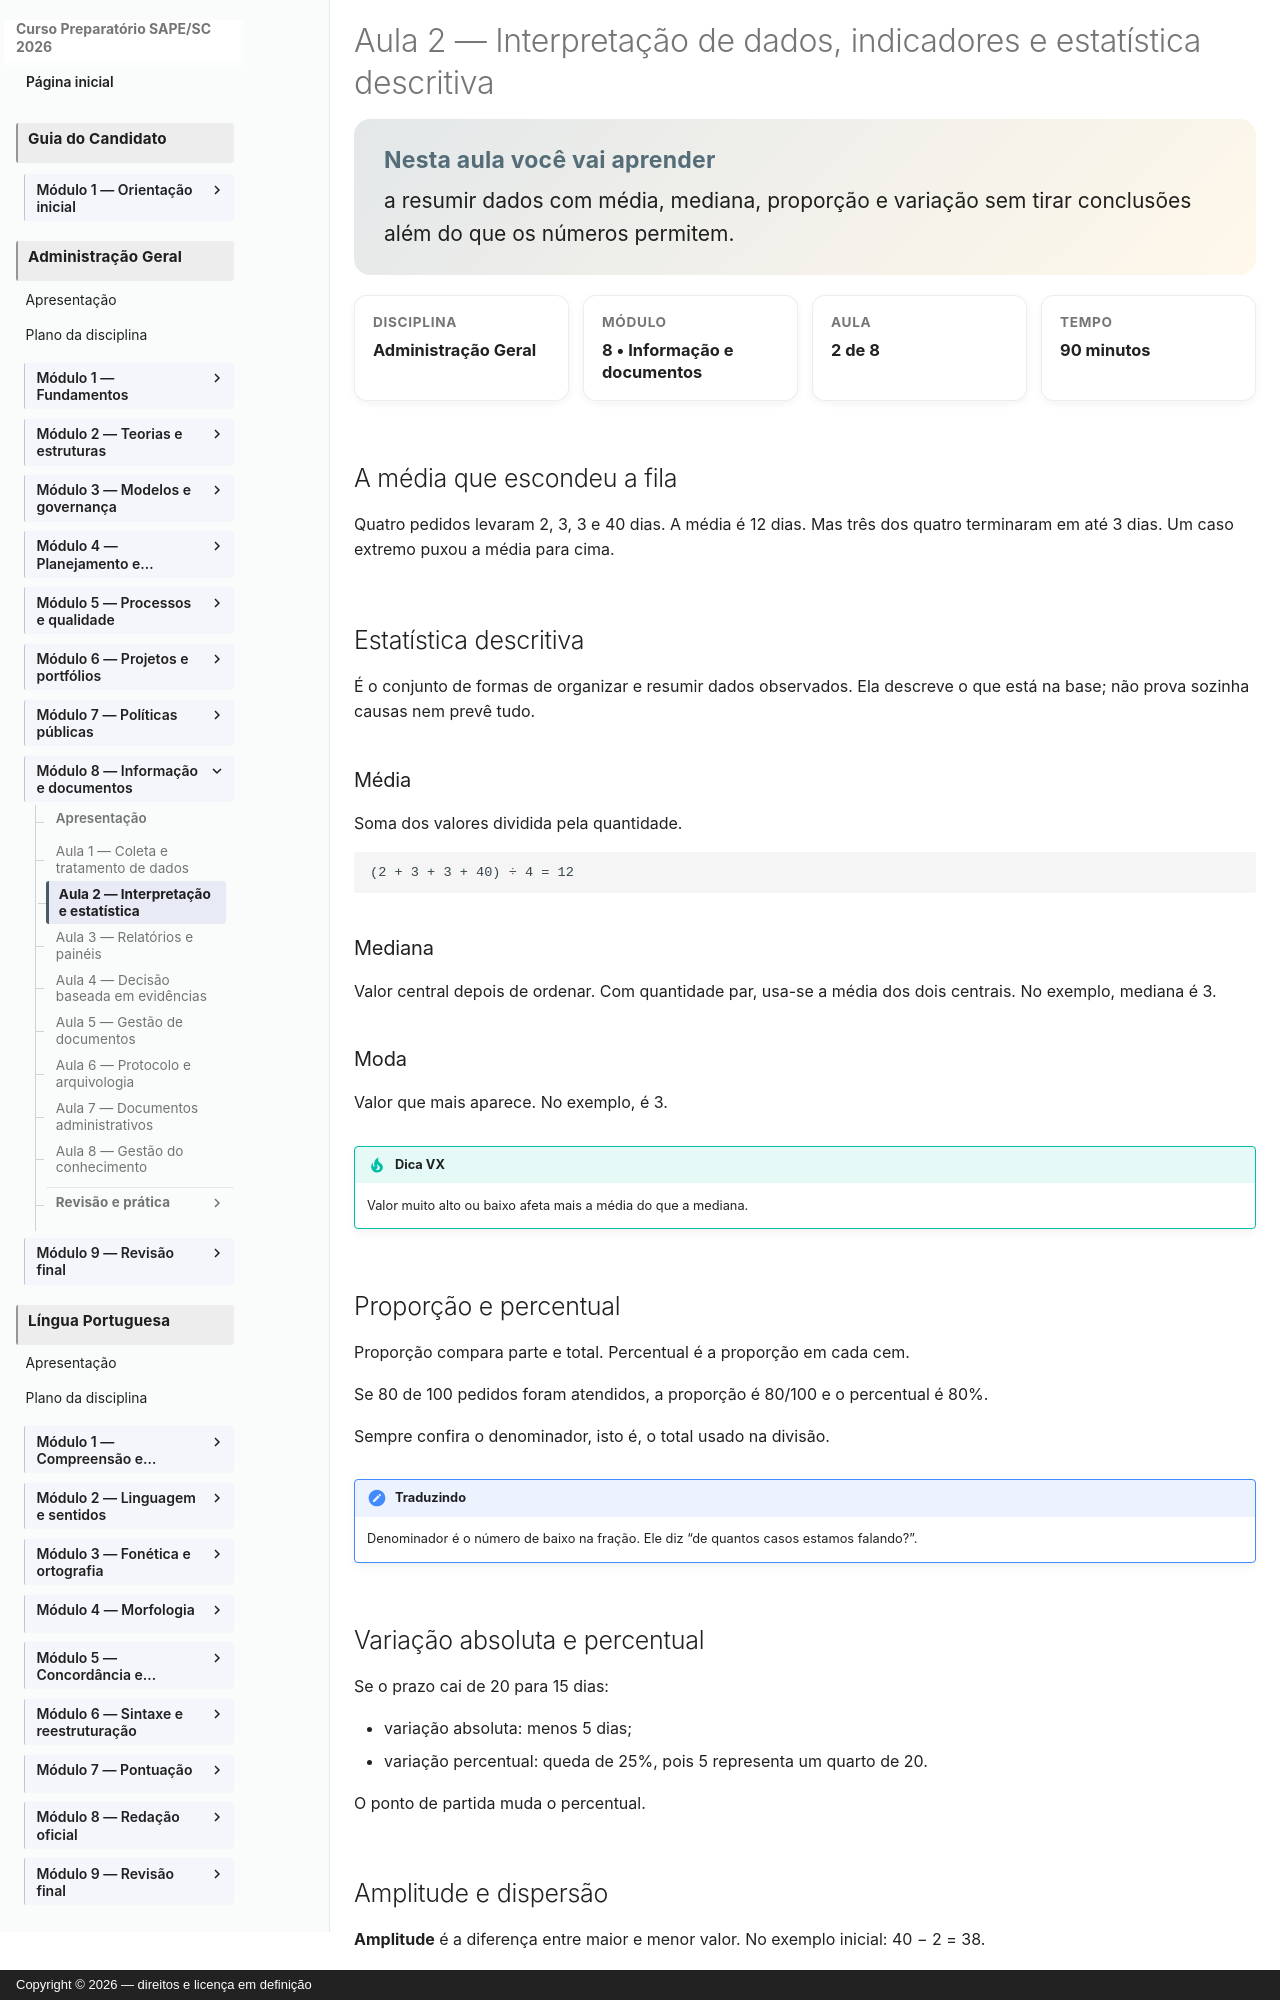

repository: vmedinax/curso-sape-sc-2026 · page: 03-administracao-geral/modulo-08-aula-02-interpretacao-estatistica/index.html · generator: mkdocs · copyright: Copyright © 2026 — direitos e licença em definição

---
id: administracao-geral-modulo-08-aula-02
title: "Interpretação de dados, indicadores e estatística descritiva"
discipline: 03-administracao-geral
module: 8
lesson: 2
status: draft
edital_refs: [anexo-2-administracao-geral-interpretacao-indicadores-estatistica]
prerequisites: [administracao-geral-modulo-08-aula-01]
estimated_minutes: 90
authors: [Equipe do Curso SAPE/SC]
reviewers: []
last_reviewed: null
sources:
  - https://www.enap.gov.br/acontece/noticias/novos-guias-referenciais-auxiliam-orgaos-publicos-na-construcao-de-indicadores-e-na-gestao-de-projetos/
tags: [estatistica-descritiva, indicadores]
---

# Aula 2 — Interpretação de dados, indicadores e estatística descritiva

<section class="lesson-goal"><h2>Nesta aula você vai aprender</h2><p>a resumir dados com média, mediana, proporção e variação sem tirar conclusões além do que os números permitem.</p></section>

<div class="lesson-meta-grid"><div class="lesson-meta-card"><span>Disciplina</span><strong>Administração Geral</strong></div><div class="lesson-meta-card"><span>Módulo</span><strong>8 • Informação e documentos</strong></div><div class="lesson-meta-card"><span>Aula</span><strong>2 de 8</strong></div><div class="lesson-meta-card"><span>Tempo</span><strong>90 minutos</strong></div></div>

## A média que escondeu a fila

Quatro pedidos levaram 2, 3, 3 e 40 dias. A média é 12 dias. Mas três dos quatro terminaram em até 3 dias. Um caso extremo puxou a média para cima.

## Estatística descritiva

É o conjunto de formas de organizar e resumir dados observados. Ela descreve o que está na base; não prova sozinha causas nem prevê tudo.

### Média

Soma dos valores dividida pela quantidade.

```text
(2 + 3 + 3 + 40) ÷ 4 = 12
```

### Mediana

Valor central depois de ordenar. Com quantidade par, usa-se a média dos dois centrais. No exemplo, mediana é 3.

### Moda

Valor que mais aparece. No exemplo, é 3.

!!! tip "Dica VX"
    Valor muito alto ou baixo afeta mais a média do que a mediana.
